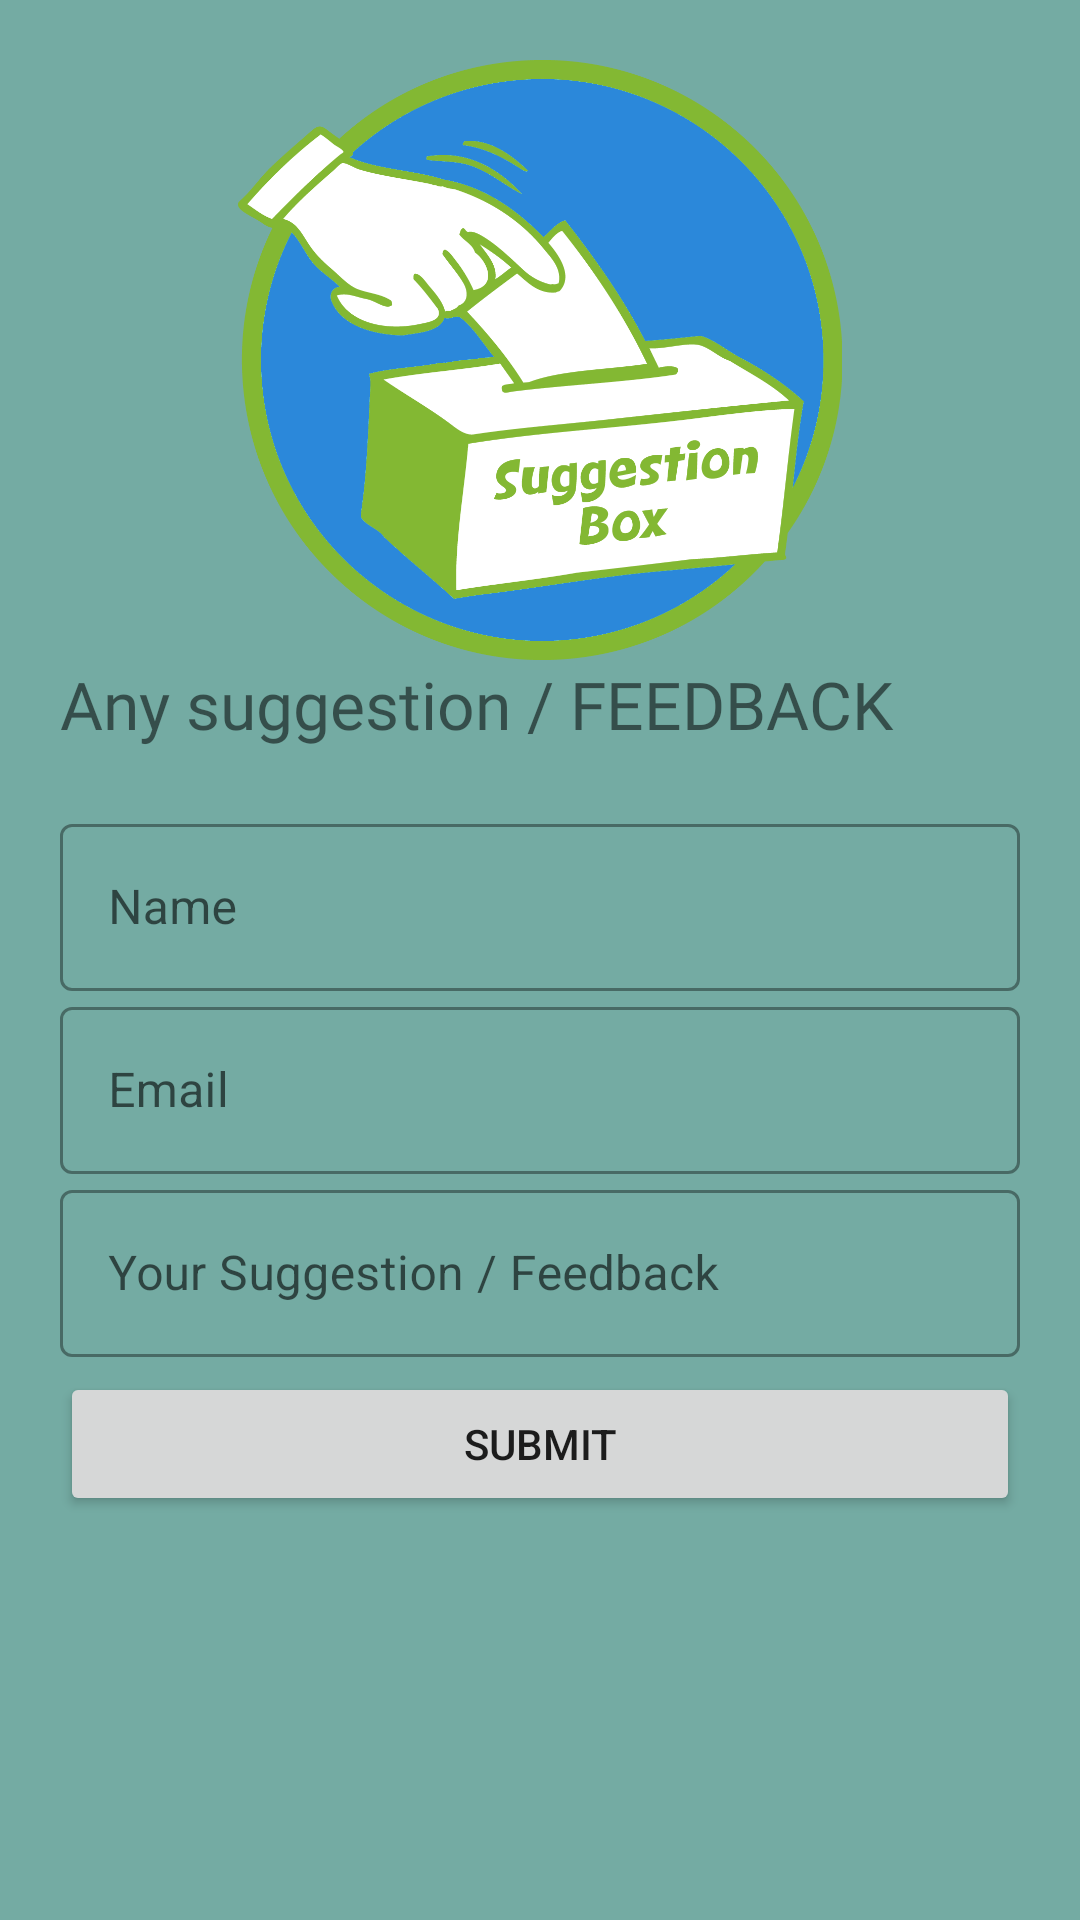

Reconstruct the res/layout file that produces this screen, plus the resources it refers to.
<!-- AndroidManifest.xml: application theme Theme.BULL_PROJECT -->
<!-- res/layout/activity_pdd_suggestion.xml -->
<?xml version="1.0" encoding="utf-8"?>
<LinearLayout xmlns:android="http://schemas.android.com/apk/res/android"
    xmlns:app="http://schemas.android.com/apk/res-auto"
    xmlns:tools="http://schemas.android.com/tools"
    android:layout_width="match_parent"
    android:layout_height="match_parent"
    tools:context=".Login"
    android:orientation="vertical"
    android:background="#74aba3"
    android:padding="20dp"
    >

    <ImageView
        android:id="@+id/c_img"
        android:layout_width="match_parent"
        android:layout_height="200dp"
        android:src="@drawable/suggestionphe" />

    <TextView
        android:id="@+id/logo_name"
        android:layout_width="wrap_content"
        android:layout_height="wrap_content"
        android:fontFamily="@font/bungee"
        android:text="Any suggestion / FEEDBACK "
        android:textSize="22sp" />

    <ScrollView
        android:layout_width="match_parent"
        android:layout_height="match_parent">

        <LinearLayout
            android:layout_width="match_parent"
            android:layout_height="wrap_content"
            android:layout_marginTop="20dp"
            android:layout_marginBottom="20dp"
            android:orientation="vertical"
            >

            <com.google.android.material.textfield.TextInputLayout
                android:layout_width="match_parent"
                android:layout_height="wrap_content"
                android:id="@+id/username"
                style="@style/Widget.MaterialComponents.TextInputLayout.OutlinedBox"
                android:hint="Name"
                >
                <com.google.android.material.textfield.TextInputEditText
                    android:layout_width="match_parent"
                    android:layout_height="wrap_content">

                </com.google.android.material.textfield.TextInputEditText>

            </com.google.android.material.textfield.TextInputLayout>



            <com.google.android.material.textfield.TextInputLayout
                android:layout_width="match_parent"
                android:layout_height="wrap_content"
                android:id="@+id/email"
                style="@style/Widget.MaterialComponents.TextInputLayout.OutlinedBox"
                android:hint="Email"
                >
                <com.google.android.material.textfield.TextInputEditText
                    android:layout_width="match_parent"
                    android:layout_height="wrap_content"
                    android:inputType="textEmailAddress">

                </com.google.android.material.textfield.TextInputEditText>

            </com.google.android.material.textfield.TextInputLayout>


            //Suggestion
            <com.google.android.material.textfield.TextInputLayout
                android:layout_width="match_parent"
                android:layout_height="wrap_content"
                android:id="@+id/suggestion"
                style="@style/Widget.MaterialComponents.TextInputLayout.OutlinedBox"
                android:hint="Your Suggestion / Feedback "
                >
                <com.google.android.material.textfield.TextInputEditText
                    android:layout_width="match_parent"
                    android:layout_height="wrap_content"
                    android:inputType="textMultiLine">

                </com.google.android.material.textfield.TextInputEditText>

            </com.google.android.material.textfield.TextInputLayout>

            <Button
                android:id="@+id/submit_pdd_feedback"
                android:layout_width="match_parent"
                android:layout_height="wrap_content"
                android:text="SUBMIT"
                android:layout_marginTop="5dp"
                android:layout_marginBottom="5dp"
                />


        </LinearLayout>

    </ScrollView>


</LinearLayout>
<!-- resources referenced by this layout -->
<resources>
  <!-- drawable suggestionphe: png bitmap (drawable-hdpi, 102590 bytes) -->
  <style name="Theme.BULL_PROJECT" parent="Theme.MaterialComponents.DayNight.NoActionBar">
          //NOActionBar is used to hide stsus bar
          
          <item name="colorPrimary">@color/purple_500</item>
          <item name="colorPrimaryVariant">@color/purple_700</item>
          <item name="colorOnPrimary">@color/white</item>
          
          <item name="colorSecondary">@color/teal_200</item>
          <item name="colorSecondaryVariant">@color/teal_700</item>
          <item name="colorOnSecondary">@color/black</item>
          
          <item name="android:statusBarColor" tools:targetApi="l">?attr/colorPrimaryVariant</item>
          
          <item name="android:windowContentTransitions">true</item>
      </style>
  <!-- not gathered from this repository: default colours our renderer supplied (Android Studio template values) -->
  <color name="purple_500">#FF6200EE</color>
  <color name="purple_700">#FF3700B3</color>
  <color name="teal_200">#FF03DAC5</color>
  <color name="teal_700">#FF018786</color>
  <color name="black">#FF000000</color>
  <color name="white">#FFFFFFFF</color>
</resources>
